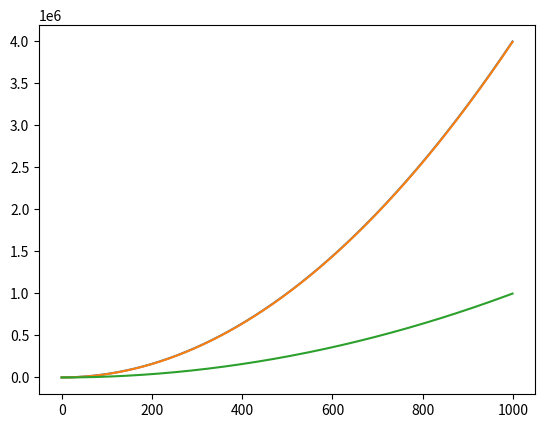

Write the Python code that produced this figure.
import matplotlib.pyplot as plt

import numpy as np

N = 1000
t = np.arange(0, N)

# red dashes, blue squares and green triangles
#plt.plot(t, t, 'r--', t, t**2, 'bs', t, t**3, 'g^')
plt.plot(t, 4*t*t+3*t+1000, t, 4*t*t, t, t*t)
plt.show()
